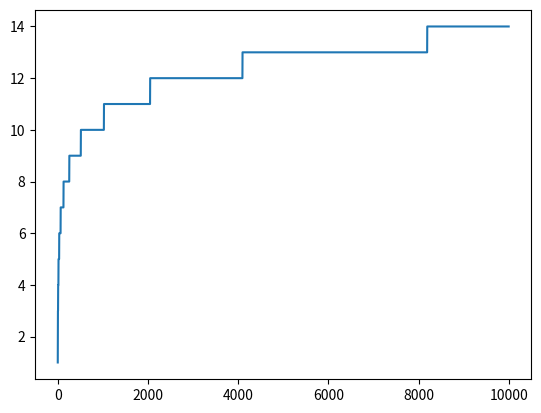

Python code for this plot:
import matplotlib.pyplot as plt
import numpy as np


def power_recursive(a,n):
    if n==0:
        return 1,1
    elif n==1:
        return a,1
    elif n%2==0:
        res,count=power_recursive(a,n//2)
        return res*res,count+1
    else:
        res,count=power_recursive(a, n//2)
        return res*res*a,count+1
a=1
xpoints = np.array(range(1,10000))

ypoints = []
count=0
for i in xpoints:
    res,count=power_recursive(a,i)
    print("{} ^ {} = {} steps={}".format(a,i,res,count))
    ypoints.append(count)

plt.plot(xpoints, np.array(ypoints))
plt.show()
